Photos from the image-classification dataset "data" in the GitHub repository ydtrxh/ENSAM-Smart-Navigation. Its 15 classes are: student administration office, amphithéâtre, GMS practical work workshop, bibliothèque, forum center, centre de langue, centre de recherche, département matériaux et des procédés, AEEE department, civil engineering department, département mathématiques informatique, département forge et fonderie, département énergétique, salle de conférence, TP fabrication mécanique.

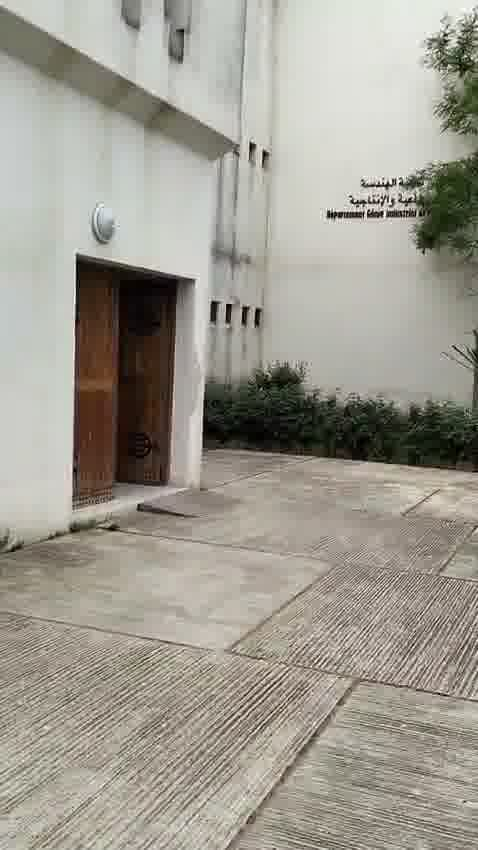
Label: département mathématiques informatique

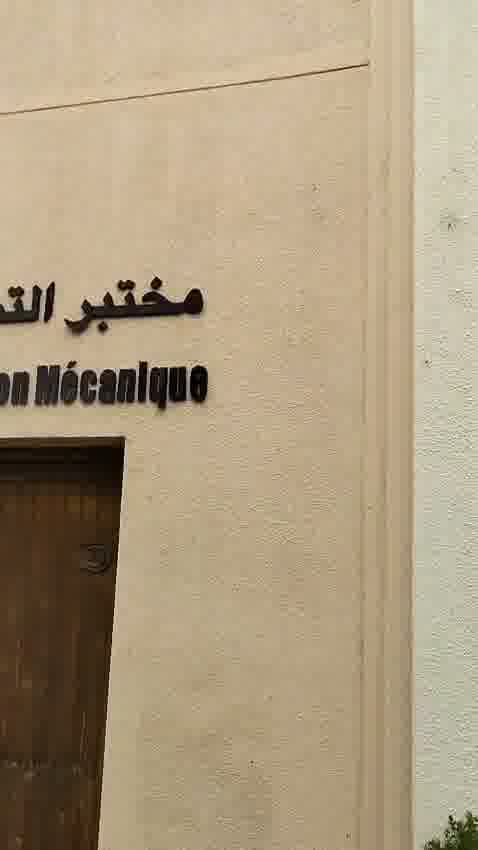
Label: TP fabrication mécanique

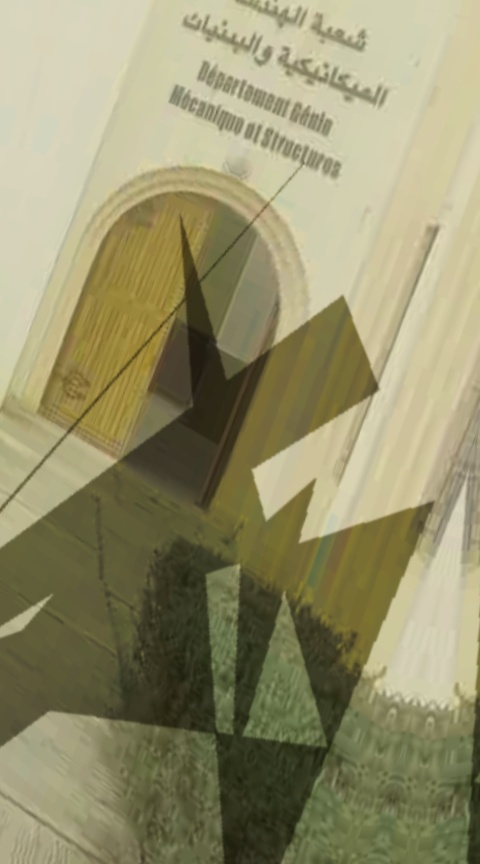
Label: GMS practical work workshop

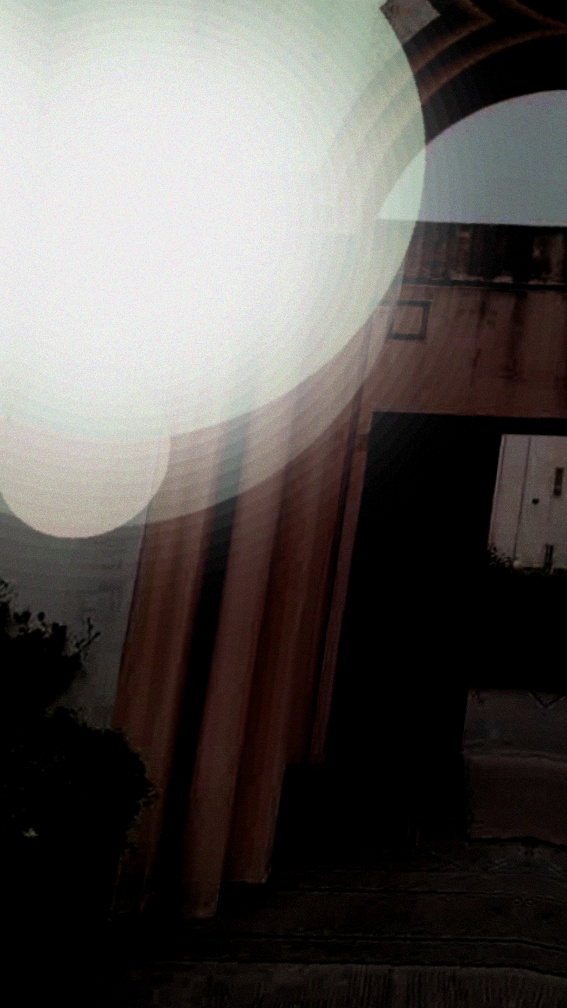
Label: centre de recherche

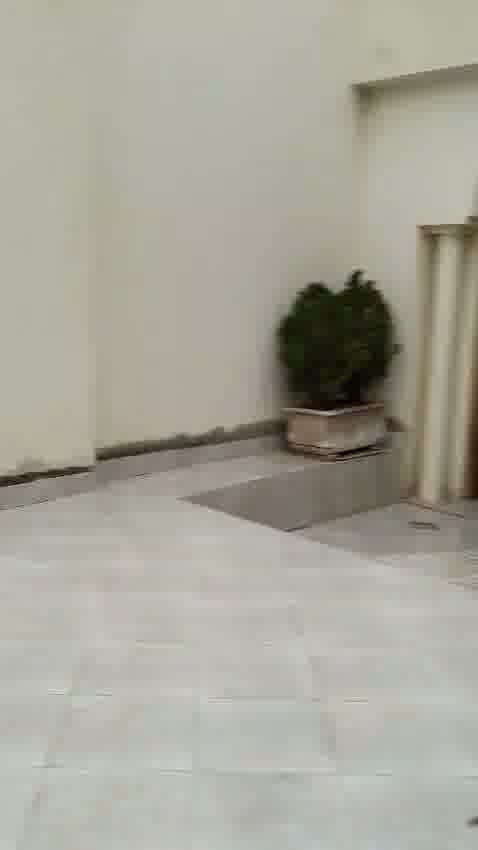
Label: student administration office

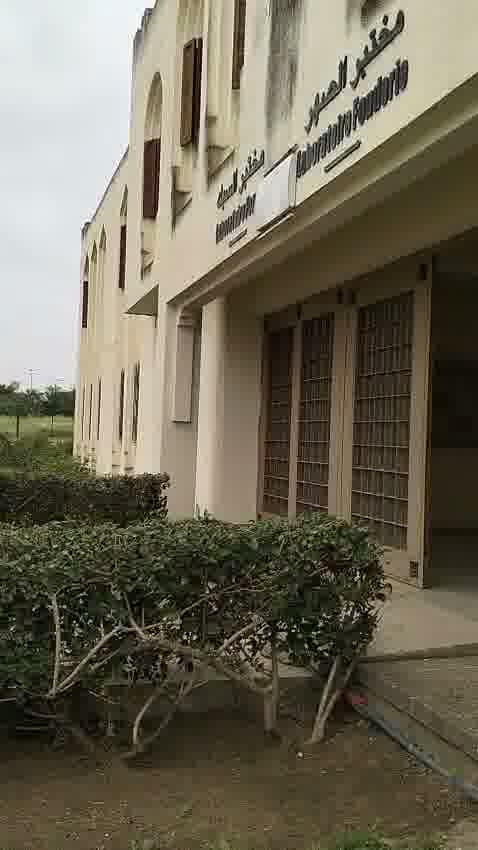
Label: département forge et fonderie
